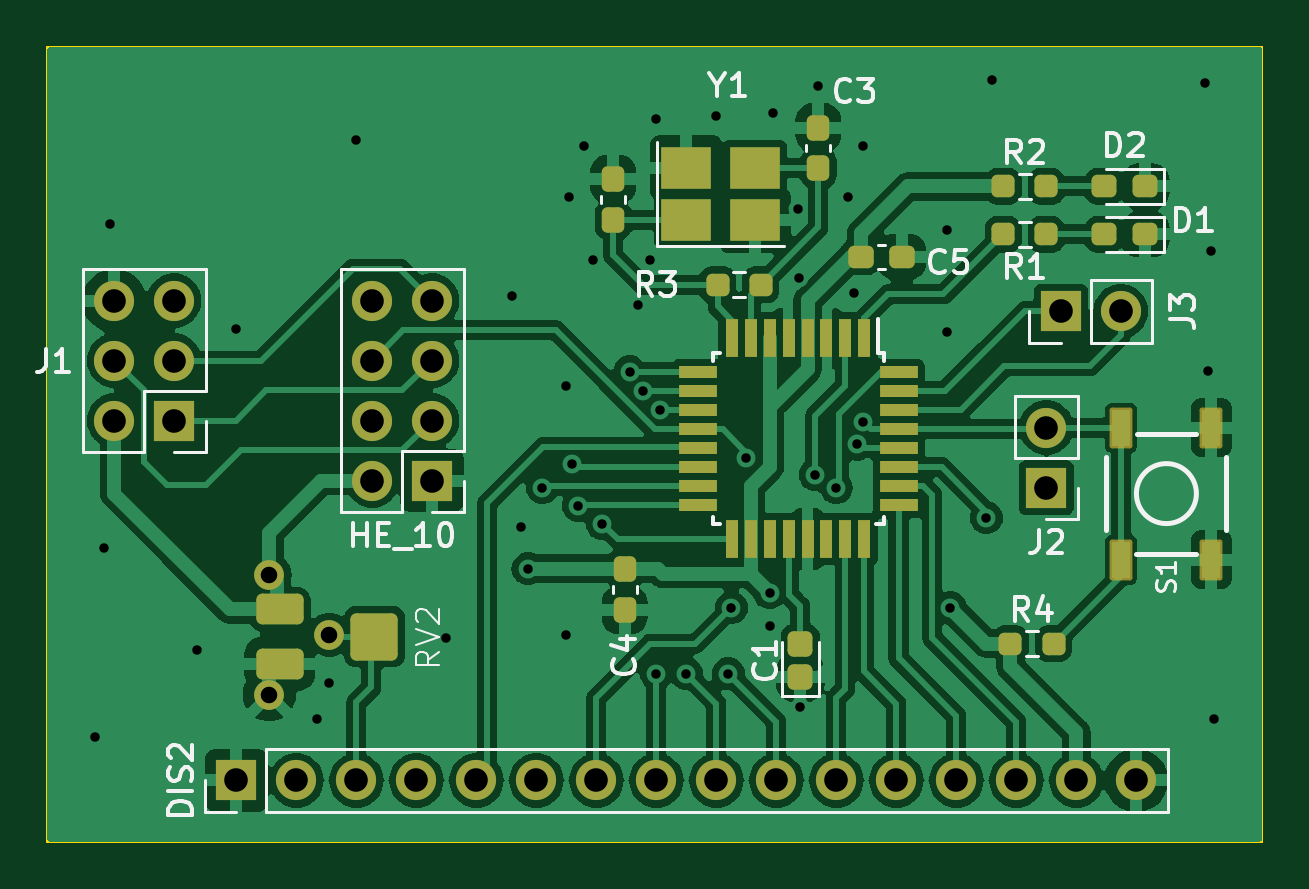
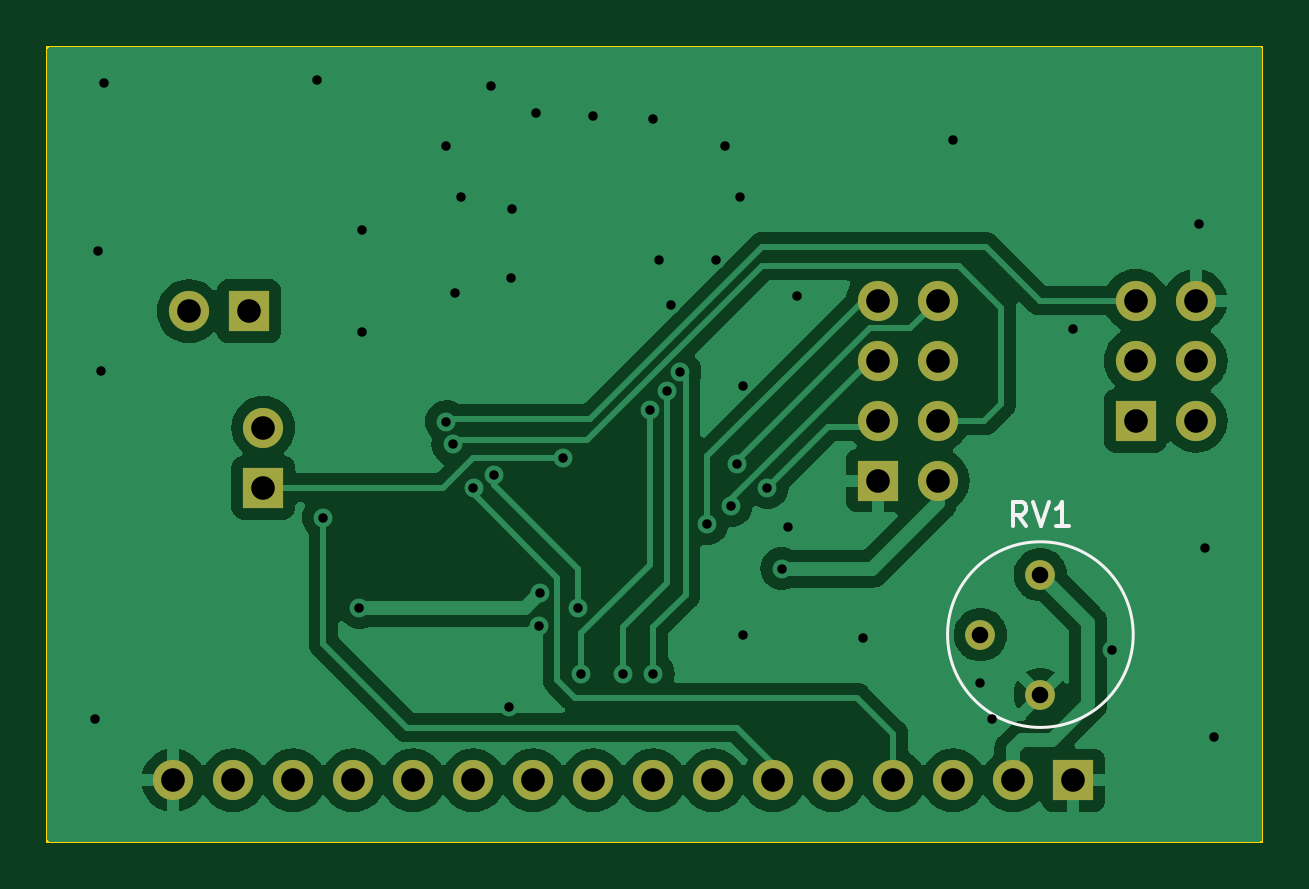
Circuit board: 11 layer files. Board 51.4 x 33.7 mm.
- bottom_copper: EcranLCD_Schema_V1.2-B_Cu.gbl (62768 bytes)
- bottom_mask: EcranLCD_Schema_V1.2-B_Mask.gbs (1559 bytes)
- paste: EcranLCD_Schema_V1.2-B_Paste.gbp (499 bytes)
- bottom_silk: EcranLCD_Schema_V1.2-B_Silkscreen.gbo (2593 bytes)
- outline: EcranLCD_Schema_V1.2-Edge_Cuts.gm1 (660 bytes)
- top_copper: EcranLCD_Schema_V1.2-F_Cu.gtl (128980 bytes)
- top_mask: EcranLCD_Schema_V1.2-F_Mask.gts (4963 bytes)
- paste: EcranLCD_Schema_V1.2-F_Paste.gtp (3826 bytes)
- top_silk: EcranLCD_Schema_V1.2-F_Silkscreen.gto (28039 bytes)
- drill: EcranLCD_Schema_V1.2-NPTH.drl (277 bytes)
- drill: EcranLCD_Schema_V1.2-PTH.drl (1988 bytes)

=== bottom_copper: EcranLCD_Schema_V1.2-B_Cu.gbl (62768 bytes, source omitted) ===
=== bottom_mask: EcranLCD_Schema_V1.2-B_Mask.gbs ===
G04 #@! TF.GenerationSoftware,KiCad,Pcbnew,7.0.7*
G04 #@! TF.CreationDate,2023-10-10T15:44:46+02:00*
G04 #@! TF.ProjectId,EcranLCD_Schema_V1.2,45637261-6e4c-4434-945f-536368656d61,rev?*
G04 #@! TF.SameCoordinates,Original*
G04 #@! TF.FileFunction,Soldermask,Bot*
G04 #@! TF.FilePolarity,Negative*
%FSLAX46Y46*%
G04 Gerber Fmt 4.6, Leading zero omitted, Abs format (unit mm)*
G04 Created by KiCad (PCBNEW 7.0.7) date 2023-10-10 15:44:46*
%MOMM*%
%LPD*%
G01*
G04 APERTURE LIST*
%ADD10R,1.700000X1.700000*%
%ADD11O,1.700000X1.700000*%
%ADD12C,1.260000*%
G04 APERTURE END LIST*
D10*
X117760000Y-69300000D03*
D11*
X115220000Y-69300000D03*
X117760000Y-66760000D03*
X115220000Y-66760000D03*
X117760000Y-64220000D03*
X115220000Y-64220000D03*
D10*
X120396000Y-84531200D03*
D11*
X122936000Y-84531200D03*
X125476000Y-84531200D03*
X128016000Y-84531200D03*
X130556000Y-84531200D03*
X133096000Y-84531200D03*
X135636000Y-84531200D03*
X138176000Y-84531200D03*
X140716000Y-84531200D03*
X143256000Y-84531200D03*
X145796000Y-84531200D03*
X148336000Y-84531200D03*
X150876000Y-84531200D03*
X153416000Y-84531200D03*
X155956000Y-84531200D03*
X158496000Y-84531200D03*
D10*
X128682000Y-71840000D03*
D11*
X126142000Y-71840000D03*
X128682000Y-69300000D03*
X126142000Y-69300000D03*
X128682000Y-66760000D03*
X126142000Y-66760000D03*
X128682000Y-64220000D03*
X126142000Y-64220000D03*
D10*
X155295600Y-64668400D03*
D11*
X157835600Y-64668400D03*
D10*
X154686000Y-72136000D03*
D11*
X154686000Y-69596000D03*
D12*
X121793000Y-80899000D03*
X124333000Y-78359000D03*
X121793000Y-75819000D03*
M02*

=== paste: EcranLCD_Schema_V1.2-B_Paste.gbp ===
G04 #@! TF.GenerationSoftware,KiCad,Pcbnew,7.0.7*
G04 #@! TF.CreationDate,2023-10-10T15:44:46+02:00*
G04 #@! TF.ProjectId,EcranLCD_Schema_V1.2,45637261-6e4c-4434-945f-536368656d61,rev?*
G04 #@! TF.SameCoordinates,Original*
G04 #@! TF.FileFunction,Paste,Bot*
G04 #@! TF.FilePolarity,Positive*
%FSLAX46Y46*%
G04 Gerber Fmt 4.6, Leading zero omitted, Abs format (unit mm)*
G04 Created by KiCad (PCBNEW 7.0.7) date 2023-10-10 15:44:46*
%MOMM*%
%LPD*%
G01*
G04 APERTURE LIST*
G04 APERTURE END LIST*
M02*

=== bottom_silk: EcranLCD_Schema_V1.2-B_Silkscreen.gbo ===
G04 #@! TF.GenerationSoftware,KiCad,Pcbnew,7.0.7*
G04 #@! TF.CreationDate,2023-10-10T15:44:46+02:00*
G04 #@! TF.ProjectId,EcranLCD_Schema_V1.2,45637261-6e4c-4434-945f-536368656d61,rev?*
G04 #@! TF.SameCoordinates,Original*
G04 #@! TF.FileFunction,Legend,Bot*
G04 #@! TF.FilePolarity,Positive*
%FSLAX46Y46*%
G04 Gerber Fmt 4.6, Leading zero omitted, Abs format (unit mm)*
G04 Created by KiCad (PCBNEW 7.0.7) date 2023-10-10 15:44:46*
%MOMM*%
%LPD*%
G01*
G04 APERTURE LIST*
%ADD10C,0.150000*%
%ADD11C,0.120000*%
%ADD12R,1.700000X1.700000*%
%ADD13O,1.700000X1.700000*%
%ADD14C,1.260000*%
G04 APERTURE END LIST*
D10*
X122388238Y-73753819D02*
X122721571Y-73277628D01*
X122959666Y-73753819D02*
X122959666Y-72753819D01*
X122959666Y-72753819D02*
X122578714Y-72753819D01*
X122578714Y-72753819D02*
X122483476Y-72801438D01*
X122483476Y-72801438D02*
X122435857Y-72849057D01*
X122435857Y-72849057D02*
X122388238Y-72944295D01*
X122388238Y-72944295D02*
X122388238Y-73087152D01*
X122388238Y-73087152D02*
X122435857Y-73182390D01*
X122435857Y-73182390D02*
X122483476Y-73230009D01*
X122483476Y-73230009D02*
X122578714Y-73277628D01*
X122578714Y-73277628D02*
X122959666Y-73277628D01*
X122102523Y-72753819D02*
X121769190Y-73753819D01*
X121769190Y-73753819D02*
X121435857Y-72753819D01*
X120578714Y-73753819D02*
X121150142Y-73753819D01*
X120864428Y-73753819D02*
X120864428Y-72753819D01*
X120864428Y-72753819D02*
X120959666Y-72896676D01*
X120959666Y-72896676D02*
X121054904Y-72991914D01*
X121054904Y-72991914D02*
X121150142Y-73039533D01*
D11*
X125723000Y-78359000D02*
G75*
G03*
X125723000Y-78359000I-3930000J0D01*
G01*
%LPC*%
D12*
X117760000Y-69300000D03*
D13*
X115220000Y-69300000D03*
X117760000Y-66760000D03*
X115220000Y-66760000D03*
X117760000Y-64220000D03*
X115220000Y-64220000D03*
D12*
X120396000Y-84531200D03*
D13*
X122936000Y-84531200D03*
X125476000Y-84531200D03*
X128016000Y-84531200D03*
X130556000Y-84531200D03*
X133096000Y-84531200D03*
X135636000Y-84531200D03*
X138176000Y-84531200D03*
X140716000Y-84531200D03*
X143256000Y-84531200D03*
X145796000Y-84531200D03*
X148336000Y-84531200D03*
X150876000Y-84531200D03*
X153416000Y-84531200D03*
X155956000Y-84531200D03*
X158496000Y-84531200D03*
D12*
X128682000Y-71840000D03*
D13*
X126142000Y-71840000D03*
X128682000Y-69300000D03*
X126142000Y-69300000D03*
X128682000Y-66760000D03*
X126142000Y-66760000D03*
X128682000Y-64220000D03*
X126142000Y-64220000D03*
D12*
X155295600Y-64668400D03*
D13*
X157835600Y-64668400D03*
D12*
X154686000Y-72136000D03*
D13*
X154686000Y-69596000D03*
D14*
X121793000Y-80899000D03*
X124333000Y-78359000D03*
X121793000Y-75819000D03*
%LPD*%
M02*

=== outline: EcranLCD_Schema_V1.2-Edge_Cuts.gm1 ===
G04 #@! TF.GenerationSoftware,KiCad,Pcbnew,7.0.7*
G04 #@! TF.CreationDate,2023-10-10T15:44:46+02:00*
G04 #@! TF.ProjectId,EcranLCD_Schema_V1.2,45637261-6e4c-4434-945f-536368656d61,rev?*
G04 #@! TF.SameCoordinates,Original*
G04 #@! TF.FileFunction,Profile,NP*
%FSLAX46Y46*%
G04 Gerber Fmt 4.6, Leading zero omitted, Abs format (unit mm)*
G04 Created by KiCad (PCBNEW 7.0.7) date 2023-10-10 15:44:46*
%MOMM*%
%LPD*%
G01*
G04 APERTURE LIST*
G04 #@! TA.AperFunction,Profile*
%ADD10C,0.100000*%
G04 #@! TD*
G04 APERTURE END LIST*
D10*
X112395000Y-53467000D02*
X163830000Y-53467000D01*
X163830000Y-87122000D01*
X112395000Y-87122000D01*
X112395000Y-53467000D01*
M02*

=== top_copper: EcranLCD_Schema_V1.2-F_Cu.gtl (128980 bytes, source omitted) ===
=== top_mask: EcranLCD_Schema_V1.2-F_Mask.gts ===
G04 #@! TF.GenerationSoftware,KiCad,Pcbnew,7.0.7*
G04 #@! TF.CreationDate,2023-10-10T15:44:46+02:00*
G04 #@! TF.ProjectId,EcranLCD_Schema_V1.2,45637261-6e4c-4434-945f-536368656d61,rev?*
G04 #@! TF.SameCoordinates,Original*
G04 #@! TF.FileFunction,Soldermask,Top*
G04 #@! TF.FilePolarity,Negative*
%FSLAX46Y46*%
G04 Gerber Fmt 4.6, Leading zero omitted, Abs format (unit mm)*
G04 Created by KiCad (PCBNEW 7.0.7) date 2023-10-10 15:44:46*
%MOMM*%
%LPD*%
G01*
G04 APERTURE LIST*
G04 Aperture macros list*
%AMRoundRect*
0 Rectangle with rounded corners*
0 $1 Rounding radius*
0 $2 $3 $4 $5 $6 $7 $8 $9 X,Y pos of 4 corners*
0 Add a 4 corners polygon primitive as box body*
4,1,4,$2,$3,$4,$5,$6,$7,$8,$9,$2,$3,0*
0 Add four circle primitives for the rounded corners*
1,1,$1+$1,$2,$3*
1,1,$1+$1,$4,$5*
1,1,$1+$1,$6,$7*
1,1,$1+$1,$8,$9*
0 Add four rect primitives between the rounded corners*
20,1,$1+$1,$2,$3,$4,$5,0*
20,1,$1+$1,$4,$5,$6,$7,0*
20,1,$1+$1,$6,$7,$8,$9,0*
20,1,$1+$1,$8,$9,$2,$3,0*%
G04 Aperture macros list end*
%ADD10RoundRect,0.237500X-0.237500X0.300000X-0.237500X-0.300000X0.237500X-0.300000X0.237500X0.300000X0*%
%ADD11RoundRect,0.237500X0.250000X0.237500X-0.250000X0.237500X-0.250000X-0.237500X0.250000X-0.237500X0*%
%ADD12R,1.700000X1.700000*%
%ADD13O,1.700000X1.700000*%
%ADD14RoundRect,0.250000X0.750000X-0.400000X0.750000X0.400000X-0.750000X0.400000X-0.750000X-0.400000X0*%
%ADD15RoundRect,0.250000X0.750000X-0.750000X0.750000X0.750000X-0.750000X0.750000X-0.750000X-0.750000X0*%
%ADD16RoundRect,0.101600X0.381000X0.762000X-0.381000X0.762000X-0.381000X-0.762000X0.381000X-0.762000X0*%
%ADD17RoundRect,0.237500X0.300000X0.237500X-0.300000X0.237500X-0.300000X-0.237500X0.300000X-0.237500X0*%
%ADD18RoundRect,0.237500X-0.250000X-0.237500X0.250000X-0.237500X0.250000X0.237500X-0.250000X0.237500X0*%
%ADD19RoundRect,0.237500X0.237500X-0.300000X0.237500X0.300000X-0.237500X0.300000X-0.237500X-0.300000X0*%
%ADD20RoundRect,0.250000X0.275000X-0.287500X0.275000X0.287500X-0.275000X0.287500X-0.275000X-0.287500X0*%
%ADD21RoundRect,0.237500X0.287500X0.237500X-0.287500X0.237500X-0.287500X-0.237500X0.287500X-0.237500X0*%
%ADD22R,0.550000X1.600000*%
%ADD23R,1.600000X0.550000*%
%ADD24R,2.100000X1.800000*%
%ADD25C,1.260000*%
G04 APERTURE END LIST*
D10*
X136829800Y-75590400D03*
X136829800Y-77315400D03*
D11*
X142595600Y-63550800D03*
X140770600Y-63550800D03*
D12*
X117760000Y-69300000D03*
D13*
X115220000Y-69300000D03*
X117760000Y-66760000D03*
X115220000Y-66760000D03*
X117760000Y-64220000D03*
X115220000Y-64220000D03*
D12*
X120396000Y-84531200D03*
D13*
X122936000Y-84531200D03*
X125476000Y-84531200D03*
X128016000Y-84531200D03*
X130556000Y-84531200D03*
X133096000Y-84531200D03*
X135636000Y-84531200D03*
X138176000Y-84531200D03*
X140716000Y-84531200D03*
X143256000Y-84531200D03*
X145796000Y-84531200D03*
X148336000Y-84531200D03*
X150876000Y-84531200D03*
X153416000Y-84531200D03*
X155956000Y-84531200D03*
X158496000Y-84531200D03*
D14*
X122238000Y-79594000D03*
D15*
X126238000Y-78444000D03*
D14*
X122238000Y-77294000D03*
D16*
X157861000Y-75184000D03*
X157861000Y-69596000D03*
X161671000Y-75184000D03*
X161671000Y-69596000D03*
D17*
X148563500Y-62357000D03*
X146838500Y-62357000D03*
D18*
X153162000Y-78740000D03*
X154987000Y-78740000D03*
D12*
X128682000Y-71840000D03*
D13*
X126142000Y-71840000D03*
X128682000Y-69300000D03*
X126142000Y-69300000D03*
X128682000Y-66760000D03*
X126142000Y-66760000D03*
X128682000Y-64220000D03*
X126142000Y-64220000D03*
D19*
X136347200Y-60805400D03*
X136347200Y-59080400D03*
D20*
X144272000Y-80165000D03*
X144272000Y-78740000D03*
D21*
X158874400Y-59385200D03*
X157124400Y-59385200D03*
D22*
X146976000Y-65812000D03*
X146176000Y-65812000D03*
X145376000Y-65812000D03*
X144576000Y-65812000D03*
X143776000Y-65812000D03*
X142976000Y-65812000D03*
X142176000Y-65812000D03*
X141376000Y-65812000D03*
D23*
X139926000Y-67262000D03*
X139926000Y-68062000D03*
X139926000Y-68862000D03*
X139926000Y-69662000D03*
X139926000Y-70462000D03*
X139926000Y-71262000D03*
X139926000Y-72062000D03*
X139926000Y-72862000D03*
D22*
X141376000Y-74312000D03*
X142176000Y-74312000D03*
X142976000Y-74312000D03*
X143776000Y-74312000D03*
X144576000Y-74312000D03*
X145376000Y-74312000D03*
X146176000Y-74312000D03*
X146976000Y-74312000D03*
D23*
X148426000Y-72862000D03*
X148426000Y-72062000D03*
X148426000Y-71262000D03*
X148426000Y-70462000D03*
X148426000Y-69662000D03*
X148426000Y-68862000D03*
X148426000Y-68062000D03*
X148426000Y-67262000D03*
D18*
X152861000Y-61417200D03*
X154686000Y-61417200D03*
D12*
X155295600Y-64668400D03*
D13*
X157835600Y-64668400D03*
D24*
X139441600Y-60807600D03*
X142341600Y-60807600D03*
X142341600Y-58607600D03*
X139441600Y-58607600D03*
D18*
X152861000Y-59385200D03*
X154686000Y-59385200D03*
D21*
X158874400Y-61417200D03*
X157124400Y-61417200D03*
D12*
X154686000Y-72136000D03*
D13*
X154686000Y-69596000D03*
D19*
X145034000Y-58621000D03*
X145034000Y-56896000D03*
D25*
X121793000Y-80899000D03*
X124333000Y-78359000D03*
X121793000Y-75819000D03*
M02*

=== paste: EcranLCD_Schema_V1.2-F_Paste.gtp (3826 bytes, source withheld) ===
=== top_silk: EcranLCD_Schema_V1.2-F_Silkscreen.gto (28039 bytes, source omitted) ===
=== drill: EcranLCD_Schema_V1.2-NPTH.drl ===
M48
; DRILL file {KiCad 7.0.7} date Tue 10 Oct 2023 15:44:53 CEST
; FORMAT={-:-/ absolute / metric / decimal}
; #@! TF.CreationDate,2023-10-10T15:44:53+02:00
; #@! TF.GenerationSoftware,Kicad,Pcbnew,7.0.7
; #@! TF.FileFunction,NonPlated,1,2,NPTH
FMAT,2
METRIC
%
G90
G05
T0
M30

=== drill: EcranLCD_Schema_V1.2-PTH.drl ===
M48
; DRILL file {KiCad 7.0.7} date Tue 10 Oct 2023 15:44:53 CEST
; FORMAT={-:-/ absolute / metric / decimal}
; #@! TF.CreationDate,2023-10-10T15:44:53+02:00
; #@! TF.GenerationSoftware,Kicad,Pcbnew,7.0.7
; #@! TF.FileFunction,Plated,1,2,PTH
FMAT,2
METRIC
; #@! TA.AperFunction,Plated,PTH,ViaDrill
T1C0.400
; #@! TA.AperFunction,Plated,PTH,ComponentDrill
T2C0.700
; #@! TA.AperFunction,Plated,PTH,ComponentDrill
T3C1.000
%
G90
G05
T1
X114.427Y-82.677
X114.808Y-74.676
X115.062Y-60.96
X118.745Y-78.994
X120.396Y-65.405
X123.825Y-81.915
X124.333Y-80.391
X125.476Y-57.404
X129.286Y-78.486
X132.08Y-64.008
X132.461Y-73.787
X132.74Y-75.565
X133.35Y-72.136
X134.366Y-67.818
X134.366Y-78.359
X134.493Y-59.817
X134.62Y-71.144
X134.874Y-72.898
X135.128Y-57.658
X135.509Y-62.484
X135.89Y-73.66
X137.046Y-67.241
X137.414Y-64.389
X137.609Y-68.067
X137.922Y-62.484
X138.176Y-56.515
X138.176Y-80.01
X138.334Y-68.862
X139.446Y-80.01
X140.716Y-56.388
X141.224Y-80.01
X141.351Y-77.216
X141.986Y-70.866
X142.964Y-76.581
X143.002Y-77.978
X143.129Y-56.261
X144.17Y-60.35
X144.221Y-63.246
X144.272Y-81.407
X144.907Y-71.59
X145.034Y-55.118
X145.792Y-72.14
X146.304Y-59.817
X146.558Y-63.881
X146.664Y-70.303
X146.939Y-57.658
X146.939Y-69.342
X150.495Y-61.214
X150.495Y-65.532
X150.622Y-77.216
X152.146Y-73.406
X152.4Y-54.864
X161.417Y-54.991
X161.544Y-67.183
X161.671Y-62.103
X161.798Y-81.915
T2
X121.793Y-75.819
X121.793Y-80.899
X124.333Y-78.359
T3
X115.22Y-64.22
X115.22Y-66.76
X115.22Y-69.3
X117.76Y-64.22
X117.76Y-66.76
X117.76Y-69.3
X120.396Y-84.531
X122.936Y-84.531
X125.476Y-84.531
X126.142Y-64.22
X126.142Y-66.76
X126.142Y-69.3
X126.142Y-71.84
X128.016Y-84.531
X128.682Y-64.22
X128.682Y-66.76
X128.682Y-69.3
X128.682Y-71.84
X130.556Y-84.531
X133.096Y-84.531
X135.636Y-84.531
X138.176Y-84.531
X140.716Y-84.531
X143.256Y-84.531
X145.796Y-84.531
X148.336Y-84.531
X150.876Y-84.531
X153.416Y-84.531
X154.686Y-69.596
X154.686Y-72.136
X155.296Y-64.668
X155.956Y-84.531
X157.836Y-64.668
X158.496Y-84.531
T0
M30

